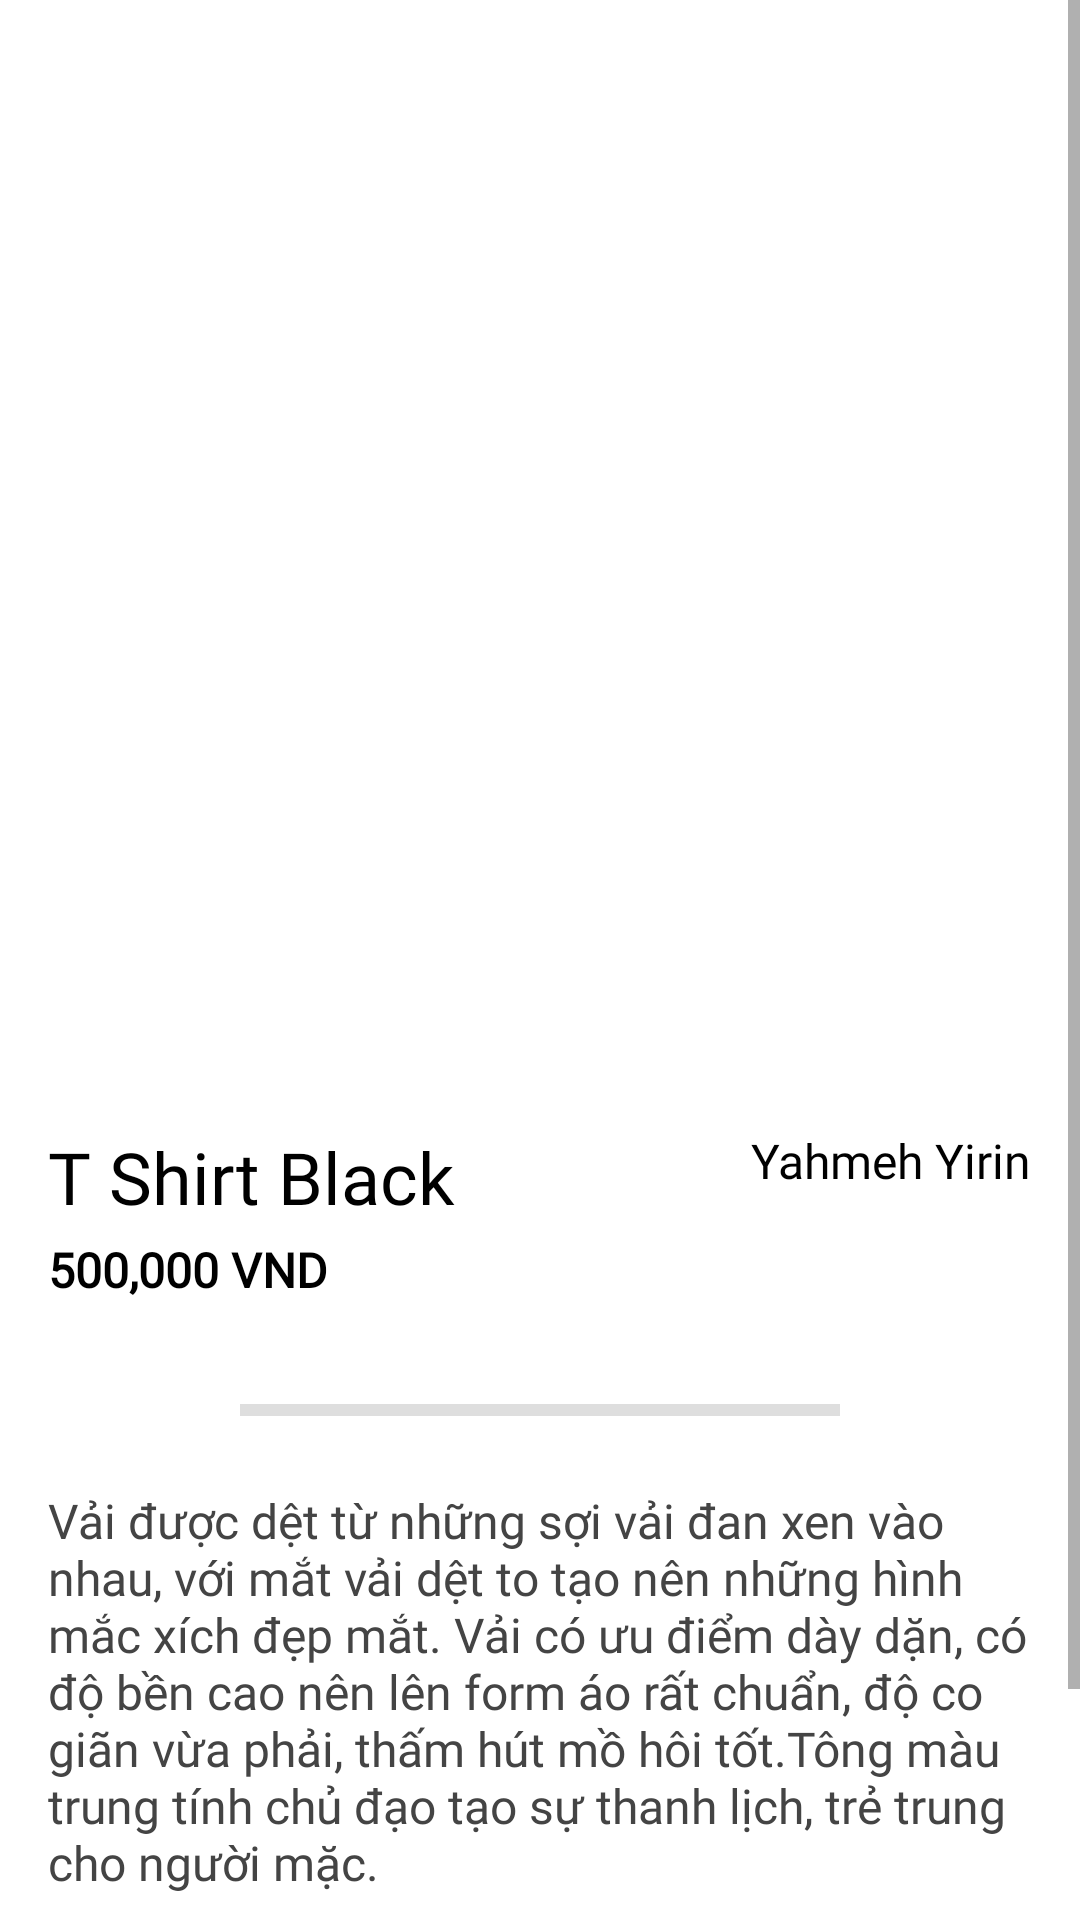

Layout XML and referenced resources for this Android screen:
<!-- AndroidManifest.xml: application theme Theme.ProductProjectPRM -->
<!-- res/layout/activity_product_detail.xml -->
<?xml version="1.0" encoding="utf-8"?>
<androidx.coordinatorlayout.widget.CoordinatorLayout xmlns:android="http://schemas.android.com/apk/res/android"
    xmlns:app="http://schemas.android.com/apk/res-auto"
    xmlns:tools="http://schemas.android.com/tools"
    android:layout_width="match_parent"
    android:layout_height="match_parent"
    tools:context=".ProductDetailActivity">

    <ScrollView
        android:background="@color/white"
        android:layout_width="match_parent"
        android:layout_height="wrap_content">
        <LinearLayout
            android:layout_width="match_parent"
            android:layout_height="wrap_content"
            android:orientation="vertical">
            <RelativeLayout
                android:layout_width="match_parent"
                android:layout_height="360dp">
                <ImageView
                    android:id="@+id/imageProductDetail"
                    android:layout_width="650dp"
                    android:layout_height="394dp"
                    android:src="@drawable/t_shirt"
                    android:scaleType="centerCrop"/>

      
            </RelativeLayout>
            <LinearLayout
                android:layout_width="match_parent"
                android:layout_height="wrap_content"
                android:orientation="horizontal"
                android:weightSum="100"
                android:padding="16dp">
                <LinearLayout
                    android:layout_width="8dp"
                    android:layout_height="wrap_content"
                    android:layout_weight="50">
                    <LinearLayout
                        android:layout_width="match_parent"
                        android:layout_height="wrap_content"
                        android:orientation="vertical">

                        <TextView
                            android:id="@+id/nameProductDetail"
                            android:layout_width="match_parent"
                            android:layout_height="match_parent"
                            android:layout_marginBottom="4dp"
                            android:background="@color/white"
                            android:fontFamily="@font/calibri_regular"
                            android:text="T Shirt Black"
                            android:textColor="#000"
                            android:textSize="24dp" />
                        <TextView
                            android:id="@+id/priceProductDetail"
                            android:layout_width="wrap_content"
                            android:layout_height="wrap_content"
                            android:text="500,000 VND"
                            android:textSize="16dp"
                            android:fontFamily="@font/calibri_regular"
                            android:textColor="#000"
                            android:textStyle="bold"/>
                    </LinearLayout>
                </LinearLayout>
                <LinearLayout
                    android:layout_width="0dp"
                    android:layout_height="wrap_content"
                    android:layout_weight="50">
                    <LinearLayout
                        android:layout_width="match_parent"
                        android:layout_height="wrap_content"
                        android:gravity="right"
                        android:orientation="vertical">
                        <TextView
                            android:id="@+id/makerProductDetail"
                            android:layout_width="wrap_content"
                            android:layout_height="wrap_content"
                            android:layout_marginBottom="4dp"
                            android:textColor="#000"
                            android:text="Yahmeh Yirin"
                            android:textSize="16dp"
                            android:fontFamily="@font/calibri_regular"/>
                        <ImageView
                            android:layout_width="72dp"
                            android:layout_height="72dp"
                            android:src="@drawable/four_start"
                            android:layout_marginTop="-30dp"/>
                    </LinearLayout>
                </LinearLayout>
            </LinearLayout>
            <View
                android:layout_width="200dp"
                android:layout_height="4dp"
                android:layout_gravity="center"
                android:layout_marginTop="8dp"
                android:layout_marginBottom="8dp"
                android:background="#dedede"/>
            <TextView
                android:id="@+id/descriptionProductDetail"
                android:layout_width="match_parent"
                android:layout_height="wrap_content"
                android:text="Vải được dệt từ những sợi vải đan xen vào nhau, với mắt vải dệt to tạo nên những hình mắc xích đẹp mắt. Vải có ưu điểm dày dặn, có độ bền cao nên lên form áo rất chuẩn, độ co giãn vừa phải, thấm hút mồ hôi tốt.Tông màu trung tính chủ đạo tạo sự thanh lịch, trẻ trung cho người mặc."
                android:padding="16dp"
                android:fontFamily="@font/calibri_regular"
                android:textColor="#444444"
                android:textSize="16dp"/>
            <Button
                android:id="@+id/btndatmua"
                android:background="@color/cornflowerblue"
                android:layout_width="match_parent"
                android:layout_height="wrap_content"
                android:gravity="center"
                android:layout_margin="16dp"
                android:text="Thêm vào giỏ hàng"
                android:fontFamily="@font/calibri_regular"
                android:textAllCaps="false"
                android:textSize="24dp"/>
        </LinearLayout>
    </ScrollView>

</androidx.coordinatorlayout.widget.CoordinatorLayout>
<!-- resources referenced by this layout -->
<resources>
  <color name="cornflowerblue">#6495ed</color>
  <color name="grey">#CEEBEDF1</color>
  <color name="white">#FFFFFFFF</color>
  <style name="Theme.ProductProjectPRM" parent="Theme.MaterialComponents.DayNight.DarkActionBar">
          
          <item name="colorPrimary">@color/cornflowerblue</item>
          <item name="colorPrimaryVariant">@color/black</item>
          <item name="colorOnPrimary">@color/white</item>
          
          <item name="colorSecondary">@color/teal_200</item>
          <item name="colorSecondaryVariant">@color/teal_700</item>
          <item name="colorOnSecondary">@color/black</item>
          
          <item name="android:statusBarColor">?attr/colorPrimaryVariant</item>
          
      </style>
  <color name="black">#FF000000</color>
  <color name="teal_200">#FF03DAC5</color>
  <color name="teal_700">#FF018786</color>
</resources>
